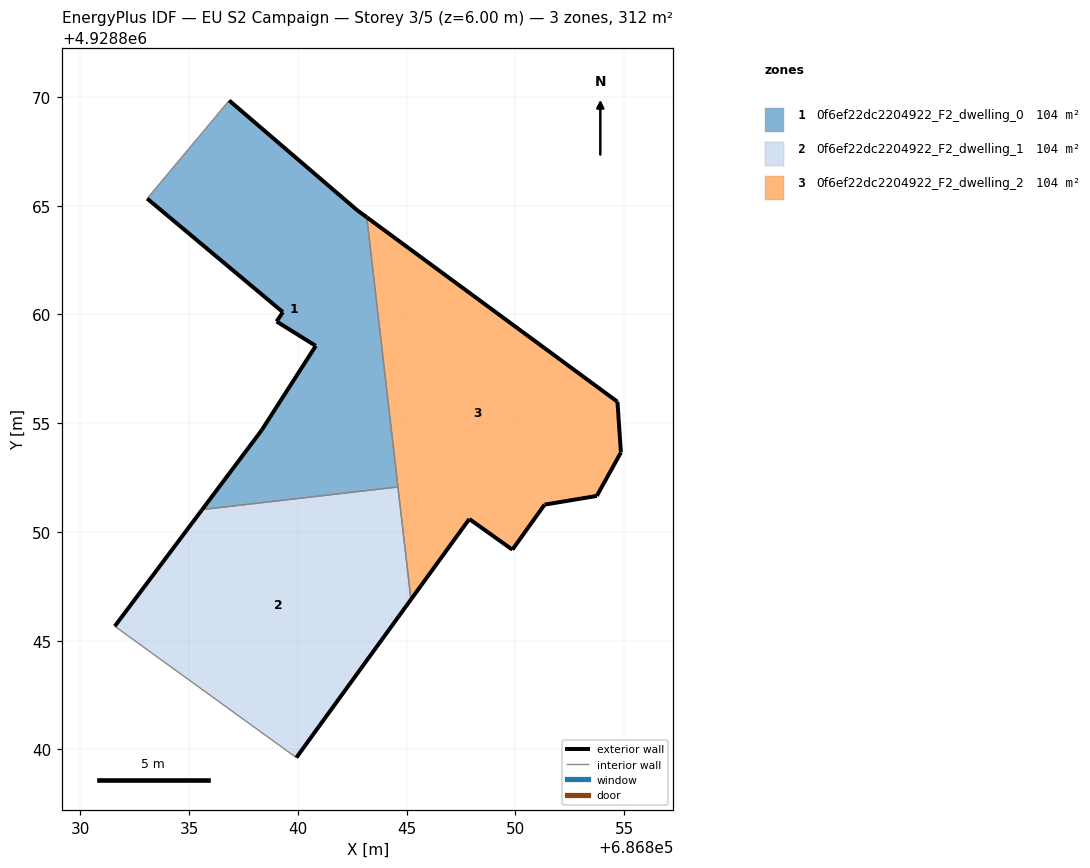
=== STOREY PLAN SPEC (per zone: floor XY polygon, exterior-wall plan segments, windows/doors) ===
zone 1: 0f6ef22dc2204922_F2_dwelling_0  (103.9 m²)
  floor: (686844.60, 4928852.07) (686843.17, 4928864.46) (686842.73, 4928864.79) (686836.84, 4928869.84) (686833.07, 4928865.33) (686839.31, 4928860.11) (686839.02, 4928859.68) (686840.82, 4928858.56) (686838.34, 4928854.69) (686835.60, 4928851.03)
  exterior wall: (686839.02, 4928859.68) – (686839.31, 4928860.11)  [0.5 m]
  exterior wall: (686839.31, 4928860.11) – (686833.07, 4928865.33)  [8.1 m]
  exterior wall: (686836.84, 4928869.84) – (686842.73, 4928864.79)  [7.8 m]
  exterior wall: (686842.73, 4928864.79) – (686843.17, 4928864.46)  [0.5 m]
  exterior wall: (686835.60, 4928851.03) – (686838.34, 4928854.69)  [4.6 m]
  exterior wall: (686838.34, 4928854.69) – (686840.82, 4928858.56)  [4.6 m]
  exterior wall: (686840.82, 4928858.56) – (686839.02, 4928859.68)  [2.1 m]
  interior walls: 3
zone 2: 0f6ef22dc2204922_F2_dwelling_1  (103.9 m²)
  floor: (686839.93, 4928839.63) (686845.20, 4928846.89) (686844.60, 4928852.07) (686835.60, 4928851.03) (686831.58, 4928845.67)
  exterior wall: (686831.58, 4928845.67) – (686835.60, 4928851.03)  [6.7 m]
  exterior wall: (686845.20, 4928846.89) – (686839.93, 4928839.63)  [9.0 m]
  interior walls: 3
zone 3: 0f6ef22dc2204922_F2_dwelling_2  (103.9 m²)
  floor: (686853.74, 4928851.66) (686854.85, 4928853.66) (686854.69, 4928855.99) (686843.17, 4928864.46) (686845.20, 4928846.89) (686847.88, 4928850.60) (686849.86, 4928849.19) (686851.34, 4928851.26)
  exterior wall: (686853.74, 4928851.66) – (686851.34, 4928851.26)  [2.4 m]
  exterior wall: (686851.34, 4928851.26) – (686849.86, 4928849.19)  [2.5 m]
  exterior wall: (686849.86, 4928849.19) – (686847.88, 4928850.60)  [2.4 m]
  exterior wall: (686847.88, 4928850.60) – (686845.20, 4928846.89)  [4.6 m]
  exterior wall: (686843.17, 4928864.46) – (686854.69, 4928855.99)  [14.3 m]
  exterior wall: (686854.69, 4928855.99) – (686854.85, 4928853.66)  [2.3 m]
  exterior wall: (686854.85, 4928853.66) – (686853.74, 4928851.66)  [2.3 m]
  interior walls: 2

=== DERIVED (storey summary) ===
Building: EU S2 Campaign
Storey: 3 of 5  (floor level z = 6.00 m)
Storey gross floor area: 311.7 m²
Zones on this storey: 3
  - 0f6ef22dc2204922_F2_dwelling_0: floor 103.9 m²; exterior wall 28.2 m (84.7 m²); WWR 0.0%
  - 0f6ef22dc2204922_F2_dwelling_1: floor 103.9 m²; exterior wall 15.7 m (47.0 m²); WWR 0.0%
  - 0f6ef22dc2204922_F2_dwelling_2: floor 103.9 m²; exterior wall 30.9 m (92.7 m²); WWR 0.0%
Zone adjacency (shared interzone walls):
  - 0f6ef22dc2204922_F2_dwelling_0 ↔ 0f6ef22dc2204922_F2_dwelling_1
  - 0f6ef22dc2204922_F2_dwelling_0 ↔ 0f6ef22dc2204922_F2_dwelling_2
  - 0f6ef22dc2204922_F2_dwelling_1 ↔ 0f6ef22dc2204922_F2_dwelling_2